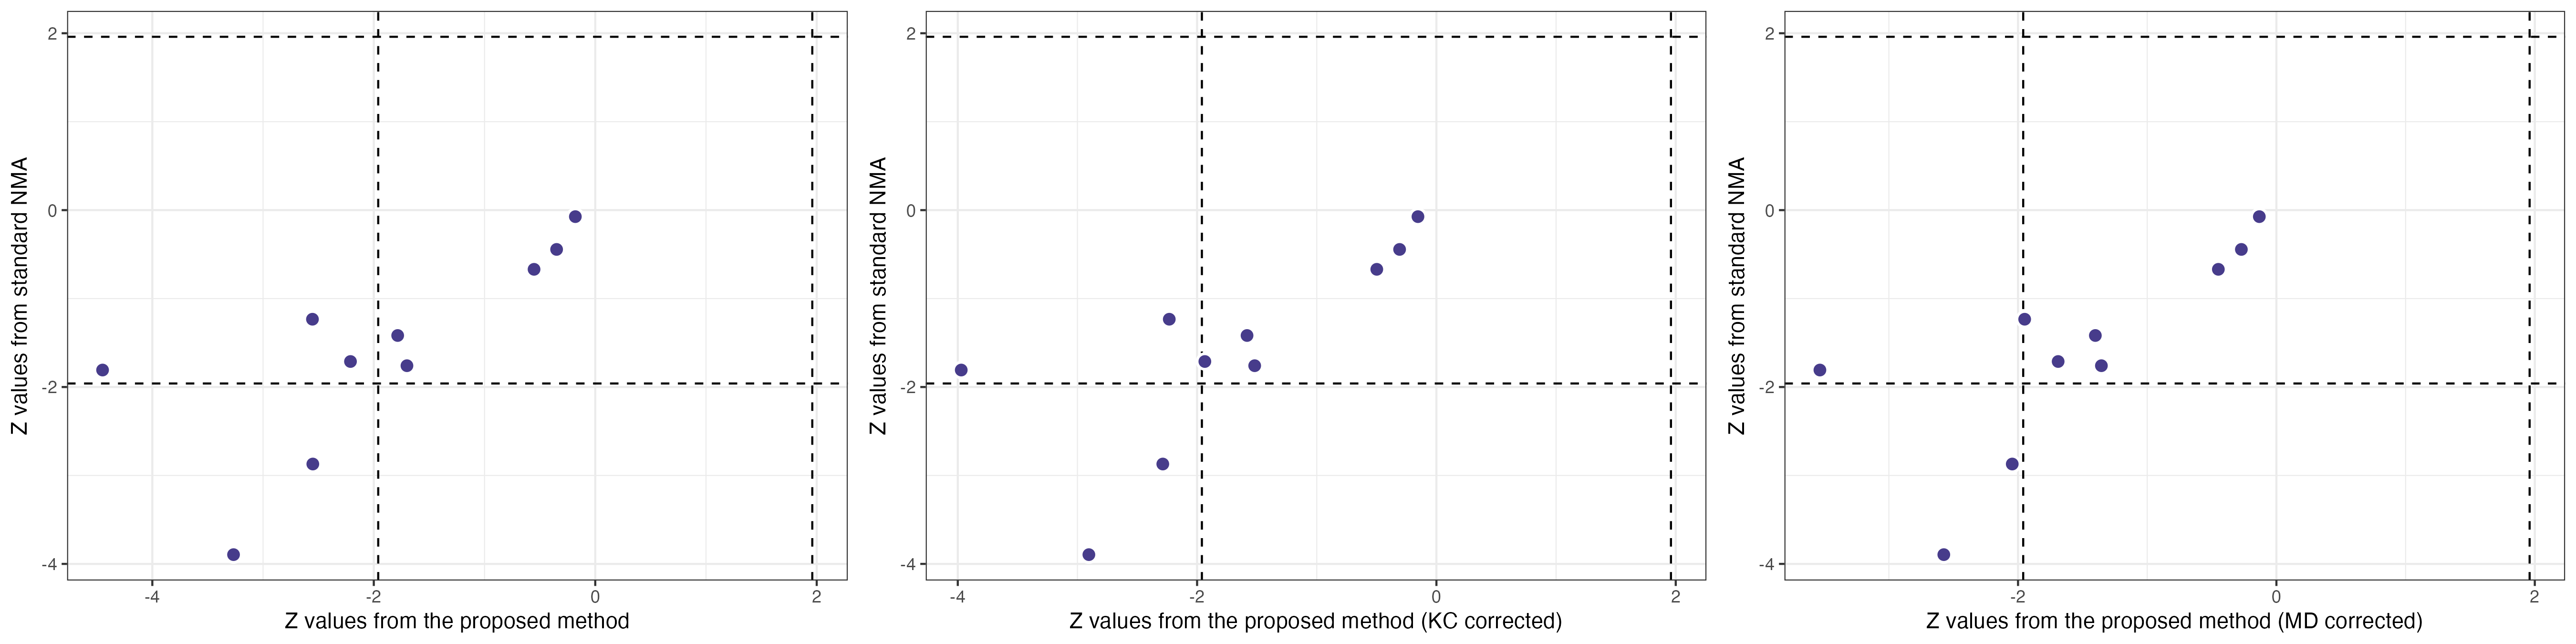

The table this chart was drawn from, first rows:
MD1, LB1, UB1, MD2, LB2, UB2, MD3, LB3, UB3, MD4, LB4, UB4, SE1, Z1, SE2, Z2, SE3, Z3, SE4, Z4, SIG1, SIG2, SIG3, SIG4
-3.15, -6.57, 0.26, -3.11, -4.48, -1.74, -3.11, -4.65, -1.58, -3.11, -4.84, -1.39, 1.742, -1.808, 0.699, -4.449, 0.7832, -3.971, 0.8801, -3.534, 0, 1, 1, 1
-4.58, -9.82, 0.67, -4.28, -8.08, -0.49, -4.28, -8.62, 0.05, -4.28, -9.25, 0.68, 2.676, -1.711, 1.936, -2.21, 2.212, -1.935, 2.533, -1.69, 0, 1, 0, 0
-4.76, -8.01, -1.51, -4.34, -7.67, -1, -4.34, -8.06, -0.62, -4.34, -8.5, -0.18, 1.658, -2.871, 1.702, -2.551, 1.898, -2.287, 2.122, -2.045, 1, 1, 1, 1
-7.84, -11.78, -3.89, -7.75, -12.4, -3.1, -7.75, -12.98, -2.52, -7.75, -13.65, -1.85, 2.013, -3.895, 2.372, -3.267, 2.668, -2.904, 3.01, -2.575, 1, 1, 1, 1
-1.42, -7.69, 4.84, -0.69, -4.57, 3.18, -0.69, -5.09, 3.7, -0.69, -5.68, 4.29, 3.196, -0.4442, 1.977, -0.349, 2.242, -0.3077, 2.543, -0.2713, 0, 0, 0, 0
-1.61, -6.33, 3.1, -0.97, -4.41, 2.47, -0.97, -4.78, 2.85, -0.97, -5.2, 3.26, 2.406, -0.6693, 1.755, -0.5527, 1.946, -0.4983, 2.158, -0.4495, 0, 0, 0, 0
-4.68, -9.9, 0.53, -4.13, -8.89, 0.63, -4.13, -9.46, 1.2, -4.13, -10.11, 1.84, 2.661, -1.759, 2.429, -1.701, 2.719, -1.519, 3.048, -1.355, 0, 0, 0, 0
-0.19, -5.25, 4.88, -0.25, -2.98, 2.47, -0.25, -3.43, 2.92, -0.25, -3.96, 3.45, 2.584, -0.07352, 1.39, -0.1798, 1.62, -0.1543, 1.89, -0.1323, 0, 0, 0, 0
-3.26, -8.44, 1.92, -3.44, -6.08, -0.8, -3.44, -6.46, -0.42, -3.44, -6.9, 0.02, 2.643, -1.234, 1.347, -2.554, 1.541, -2.233, 1.765, -1.949, 0, 1, 1, 0
-3.07, -7.32, 1.17, -3.25, -6.82, 0.32, -3.25, -7.28, 0.77, -3.25, -7.8, 1.29, 2.166, -1.417, 1.821, -1.784, 2.054, -1.583, 2.319, -1.402, 0, 0, 0, 0
